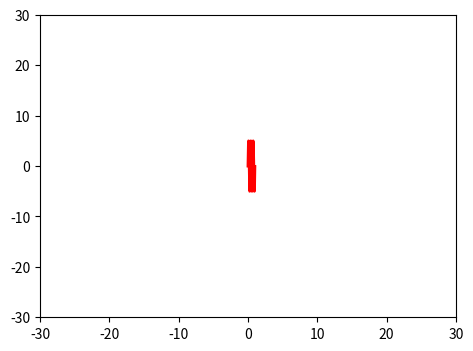

This chart was generated by the following Python code: (Note: this script raises an exception after producing the figure.)
import numpy as np
import matplotlib.pyplot as plt
from matplotlib.widgets import Slider, Button, RadioButtons

fig, ax = plt.subplots()
plt.subplots_adjust(left=0.25, bottom=0.25)
t = np.arange(0.0, 1.0, 0.001)
a0 = 5
f0 = 3
s = a0*np.sin(2*np.pi*f0*t)
l, = plt.plot(t,s, lw=2, color='red')
plt.axis([-30, 30, -30, 30])

plt.Circle((e, e), radius=0.07, color='g')




axcolor = 'lightgoldenrodyellow'
axfreq = plt.axes([0.25, 0.1, 0.65, 0.03], axisbg=axcolor)
axamp  = plt.axes([0.25, 0.15, 0.65, 0.03], axisbg=axcolor)

sfreq = Slider(axfreq, 'Freq', 0.1, 30.0, valinit=f0)
samp = Slider(axamp, 'Amp', 0.1, 10.0, valinit=a0)

def update(val):
    amp = samp.val
    freq = sfreq.val
    l.set_ydata(amp*np.sin(2*np.pi*freq*t))
    fig.canvas.draw_idle()
sfreq.on_changed(update)
samp.on_changed(update)

resetax = plt.axes([0.8, 0.025, 0.1, 0.04])
button = Button(resetax, 'Reset', color=axcolor, hovercolor='0.975')
def reset(event):
    sfreq.reset()
    samp.reset()
button.on_clicked(reset)

rax = plt.axes([0.025, 0.5, 0.15, 0.15], axisbg=axcolor)
radio = RadioButtons(rax, ('red', 'blue', 'green'), active=0)
def colorfunc(label):
    l.set_color(label)
    fig.canvas.draw_idle()
radio.on_clicked(colorfunc)

plt.show()